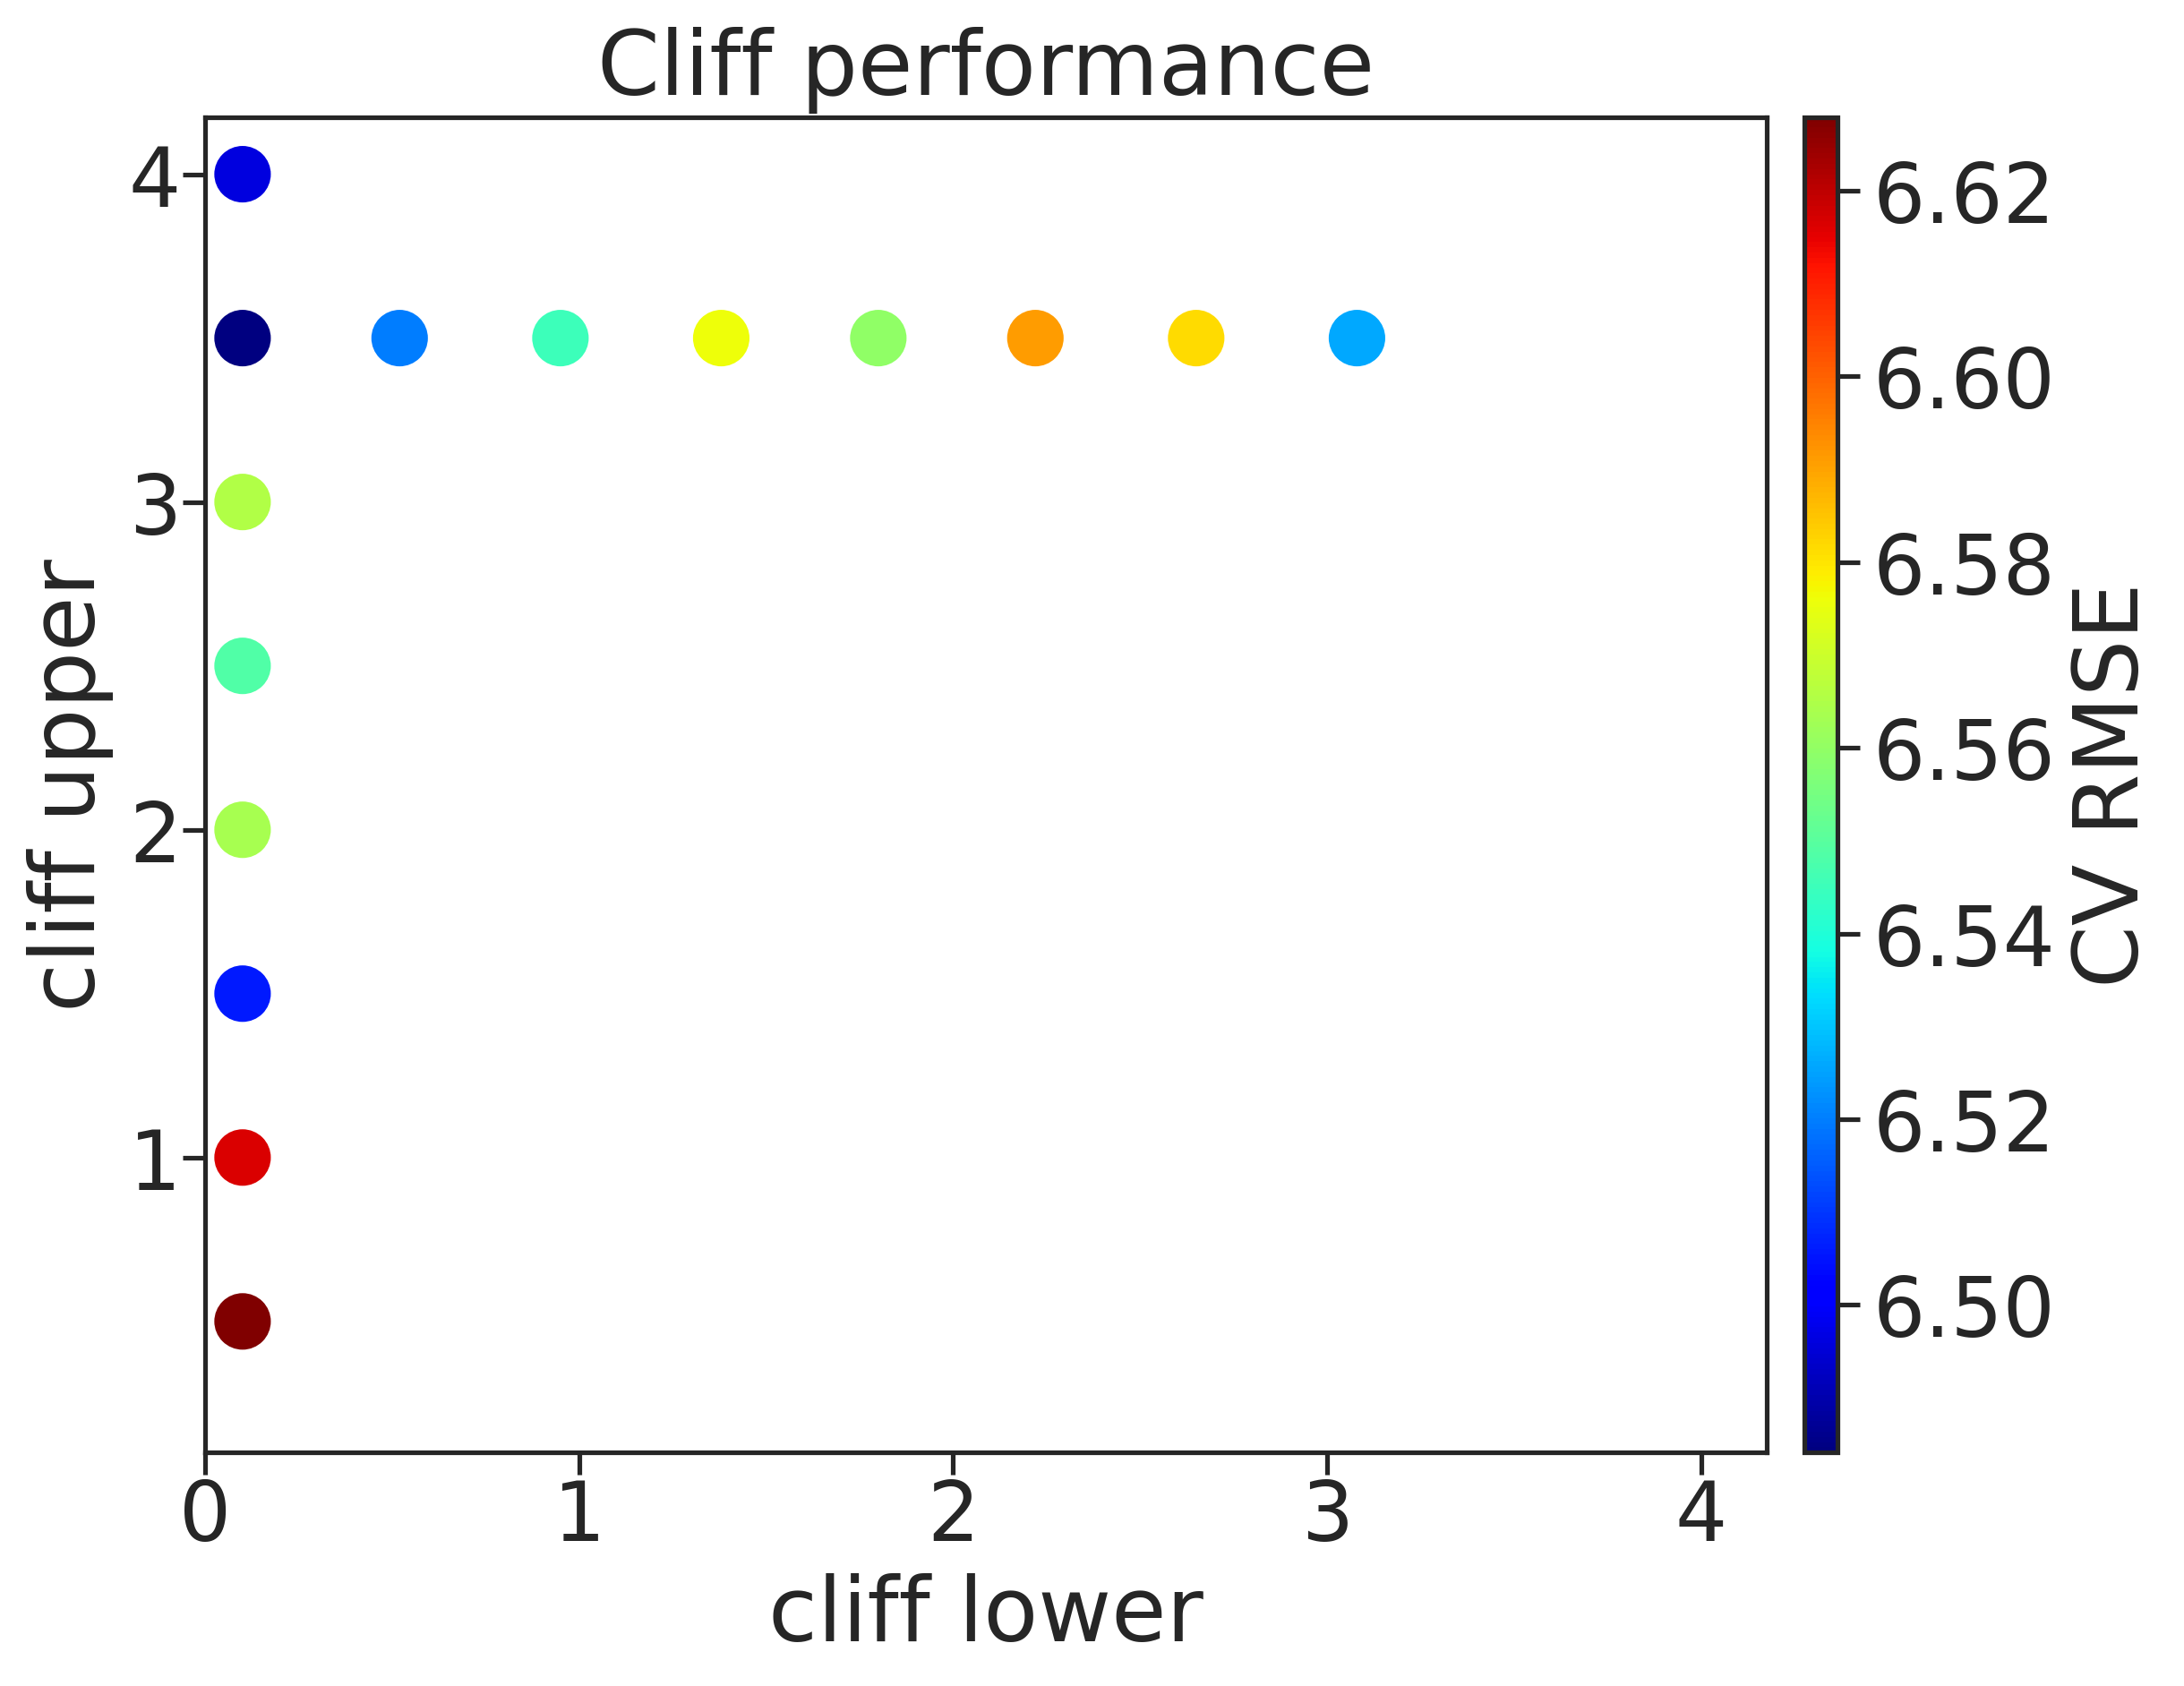

Data behind this chart, as committed beside it:
, cl, cu, rmse, rmse_err
0, 0.1, 0.5, 6.628, 0.0
1, 0.1, 1.0, 6.617, 0.0
2, 0.1, 1.5, 6.506, 0.0
3, 0.1, 2.0, 6.564, 0.0
4, 0.1, 2.5, 6.548, 0.0
5, 0.1, 3.0, 6.565, 0.0
6, 0.1, 3.5, 6.484, 0.0
7, 0.1, 4.0, 6.496, 0.0
8, 0.52, 3.5, 6.52, 0.0
9, 0.95, 3.5, 6.545, 0.0
10, 1.38, 3.5, 6.576, 0.0
11, 1.8, 3.5, 6.56, 0.0
12, 2.22, 3.5, 6.591, 0.0
13, 2.65, 3.5, 6.582, 0.0
14, 3.08, 3.5, 6.526, 0.0
